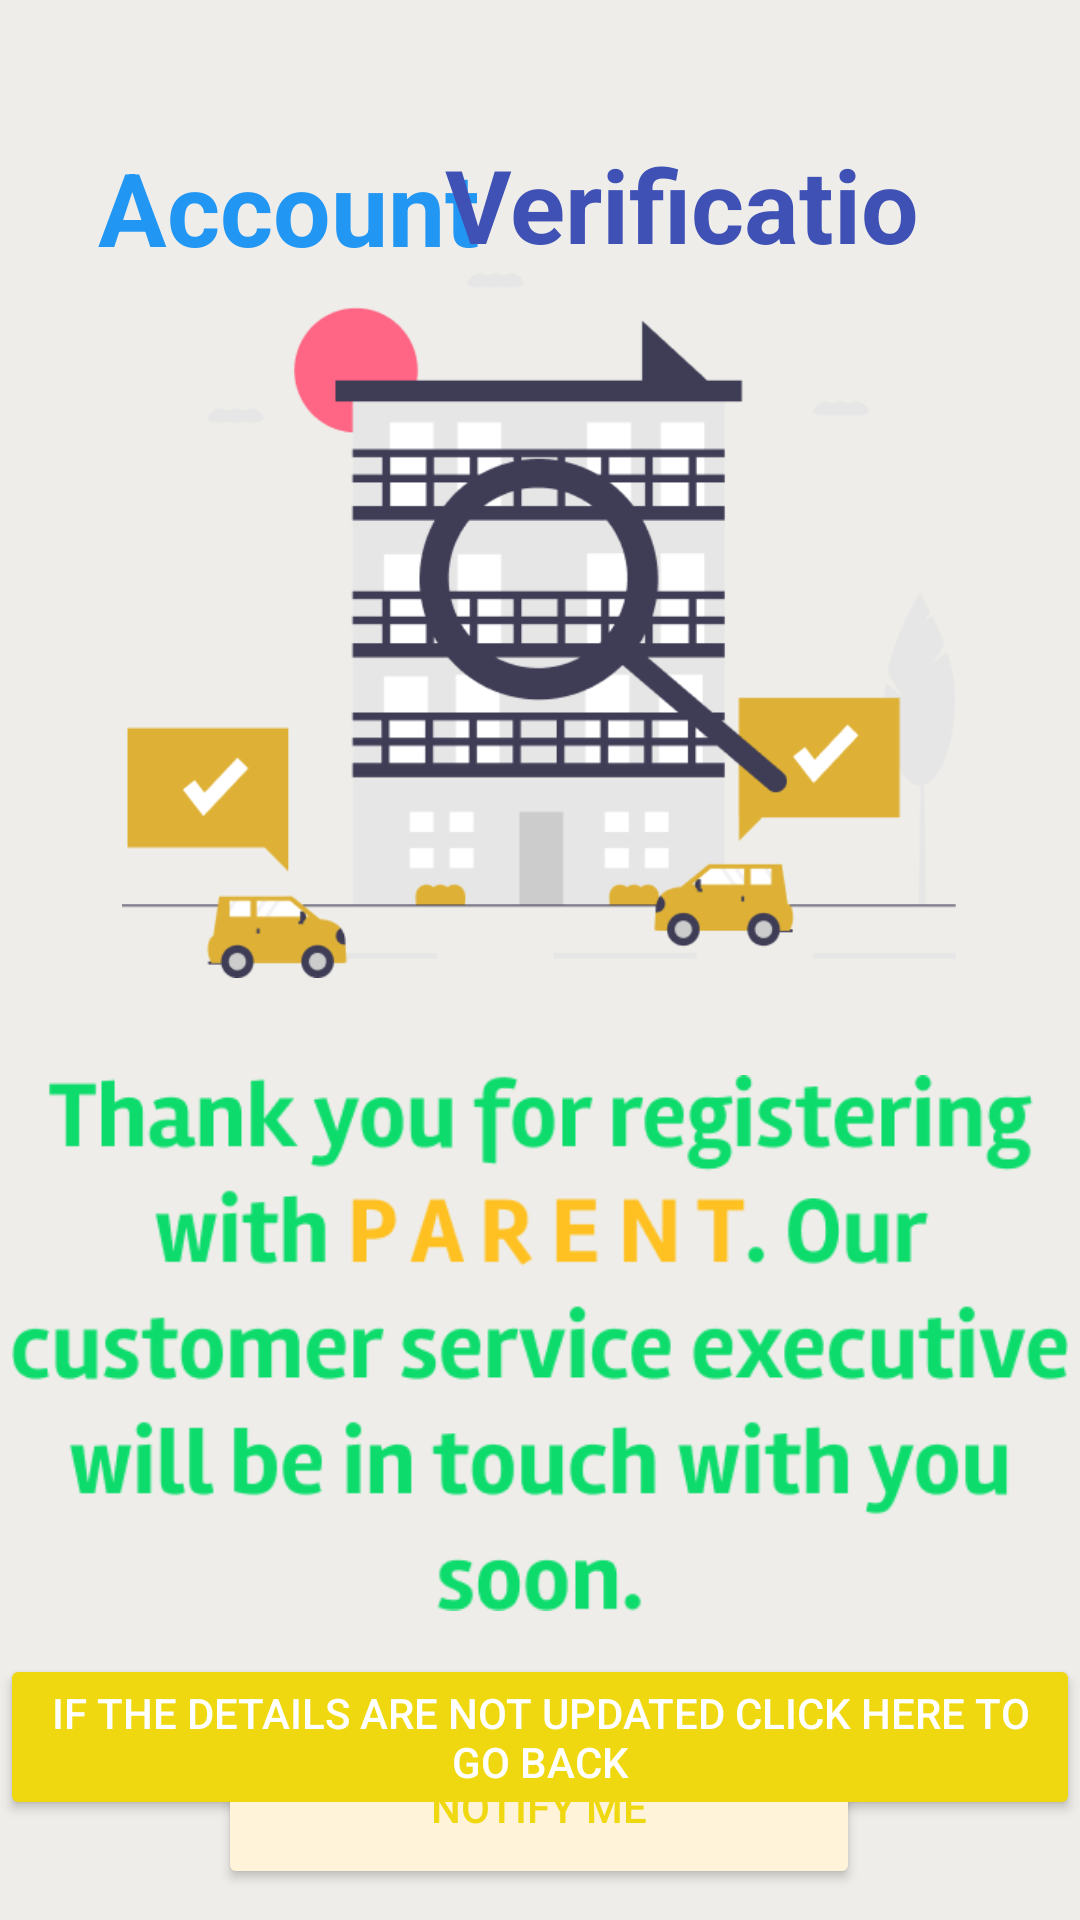

Produce the Android XML layout that renders to this screen, including the resource entries it uses.
<!-- AndroidManifest.xml: application theme Theme.Parent -->
<!-- res/layout/activity_waiting.xml -->
<?xml version="1.0" encoding="utf-8"?>
<androidx.constraintlayout.widget.ConstraintLayout xmlns:android="http://schemas.android.com/apk/res/android"
    xmlns:app="http://schemas.android.com/apk/res-auto"
    xmlns:tools="http://schemas.android.com/tools"
    android:layout_width="match_parent"
    android:layout_height="match_parent"
    android:background="#EEEDE9"
    tools:context=".WAITING">


    <TextView
        android:id="@+id/account"
        android:layout_width="wrap_content"
        android:layout_height="wrap_content"
        android:text="Account"
        android:textColor="#2196F3"
        android:textSize="34sp"
        android:textStyle="bold"
        app:layout_constraintBottom_toBottomOf="parent"
        app:layout_constraintEnd_toEndOf="parent"
        app:layout_constraintHorizontal_bias="0.14"
        app:layout_constraintStart_toStartOf="parent"
        app:layout_constraintTop_toTopOf="parent"
        app:layout_constraintVertical_bias="0.078" />

    <TextView
        android:id="@+id/verification"
        android:layout_width="164dp"
        android:layout_height="50dp"
        android:text="Verification"
        android:textColor="#3F51B5"
        android:textSize="34sp"
        android:textStyle="bold"
        app:layout_constraintBottom_toBottomOf="parent"
        app:layout_constraintEnd_toEndOf="parent"
        app:layout_constraintHorizontal_bias="0.756"
        app:layout_constraintStart_toStartOf="parent"
        app:layout_constraintTop_toTopOf="parent"
        app:layout_constraintVertical_bias="0.077" />

    <ImageView
        android:id="@+id/imageView"
        android:layout_width="298dp"
        android:layout_height="235dp"
        app:layout_constraintBottom_toBottomOf="parent"
        app:layout_constraintEnd_toEndOf="parent"
        app:layout_constraintHorizontal_bias="0.495"
        app:layout_constraintStart_toStartOf="parent"
        app:layout_constraintTop_toTopOf="parent"
        app:layout_constraintVertical_bias="0.225"
        app:srcCompat="@drawable/img" />

    <ImageView
        android:id="@+id/imageView2"
        android:layout_width="352dp"
        android:layout_height="196dp"
        app:layout_constraintBottom_toBottomOf="parent"
        app:layout_constraintEnd_toEndOf="parent"
        app:layout_constraintStart_toStartOf="parent"
        app:layout_constraintTop_toBottomOf="@+id/imageView"
        app:layout_constraintVertical_bias="0.201"
        app:srcCompat="@drawable/img_1" />

    <androidx.constraintlayout.widget.Guideline
        android:id="@+id/guideline2"
        android:layout_width="wrap_content"
        android:layout_height="wrap_content"
        android:orientation="horizontal"
        app:layout_constraintGuide_begin="20dp" />

    <Button
        android:id="@+id/button2"
        android:layout_width="214dp"
        android:layout_height="55dp"
        android:layout_gravity="center"
        android:backgroundTint="#FFF4D9"
        android:padding="10dp"
        android:text="Notify Me"
        android:textColor="#EFD80F"
        app:cornerRadius="30dp"
        app:layout_constraintBottom_toBottomOf="parent"
        app:layout_constraintEnd_toEndOf="parent"
        app:layout_constraintHorizontal_bias="0.497"
        app:layout_constraintStart_toStartOf="parent"
        app:layout_constraintTop_toBottomOf="@+id/imageView2"
        app:layout_constraintVertical_bias="0.739" />

    <Button
        android:id="@+id/button"
        android:layout_width="wrap_content"
        android:layout_height="wrap_content"
        android:backgroundTint="#EFD80F"
        android:text="If The Details are not updated click here to go back"
        android:textColor="@color/white"
        app:cornerRadius="30dp"
        app:layout_constraintBottom_toBottomOf="parent"
        app:layout_constraintEnd_toEndOf="parent"
        app:layout_constraintHorizontal_bias="0.494"
        app:layout_constraintStart_toStartOf="parent"
        app:layout_constraintTop_toBottomOf="@+id/imageView2"
        app:layout_constraintVertical_bias="0.147" />

</androidx.constraintlayout.widget.ConstraintLayout>
<!-- resources referenced by this layout -->
<resources>
  <color name="white">#FFFFFFFF</color>
  <!-- drawable img: png bitmap (drawable-xhdpi, 19643 bytes) -->
  <!-- drawable img_1: png bitmap (drawable, 22791 bytes) -->
  <style name="Theme.Parent" parent="Theme.MaterialComponents.DayNight.NoActionBar">
          
          <item name="colorPrimary">@color/purple_500</item>
          <item name="colorPrimaryVariant">@color/purple_700</item>
          <item name="colorOnPrimary">@color/white</item>
          
          <item name="colorSecondary">@color/teal_200</item>
          <item name="colorSecondaryVariant">@color/teal_700</item>
          <item name="colorOnSecondary">@color/black</item>
          
          <item name="android:statusBarColor" tools:targetApi="l">?attr/colorPrimaryVariant</item>
          
          <item name="android:windowFullscreen">true</item>
          <item name="android:windowContentTransitions">true</item>
      </style>
  <color name="purple_500">#FF6200EE</color>
  <color name="purple_700">#FF3700B3</color>
  <color name="teal_200">#FF03DAC5</color>
  <color name="teal_700">#FF018786</color>
  <color name="black">#FF000000</color>
</resources>
